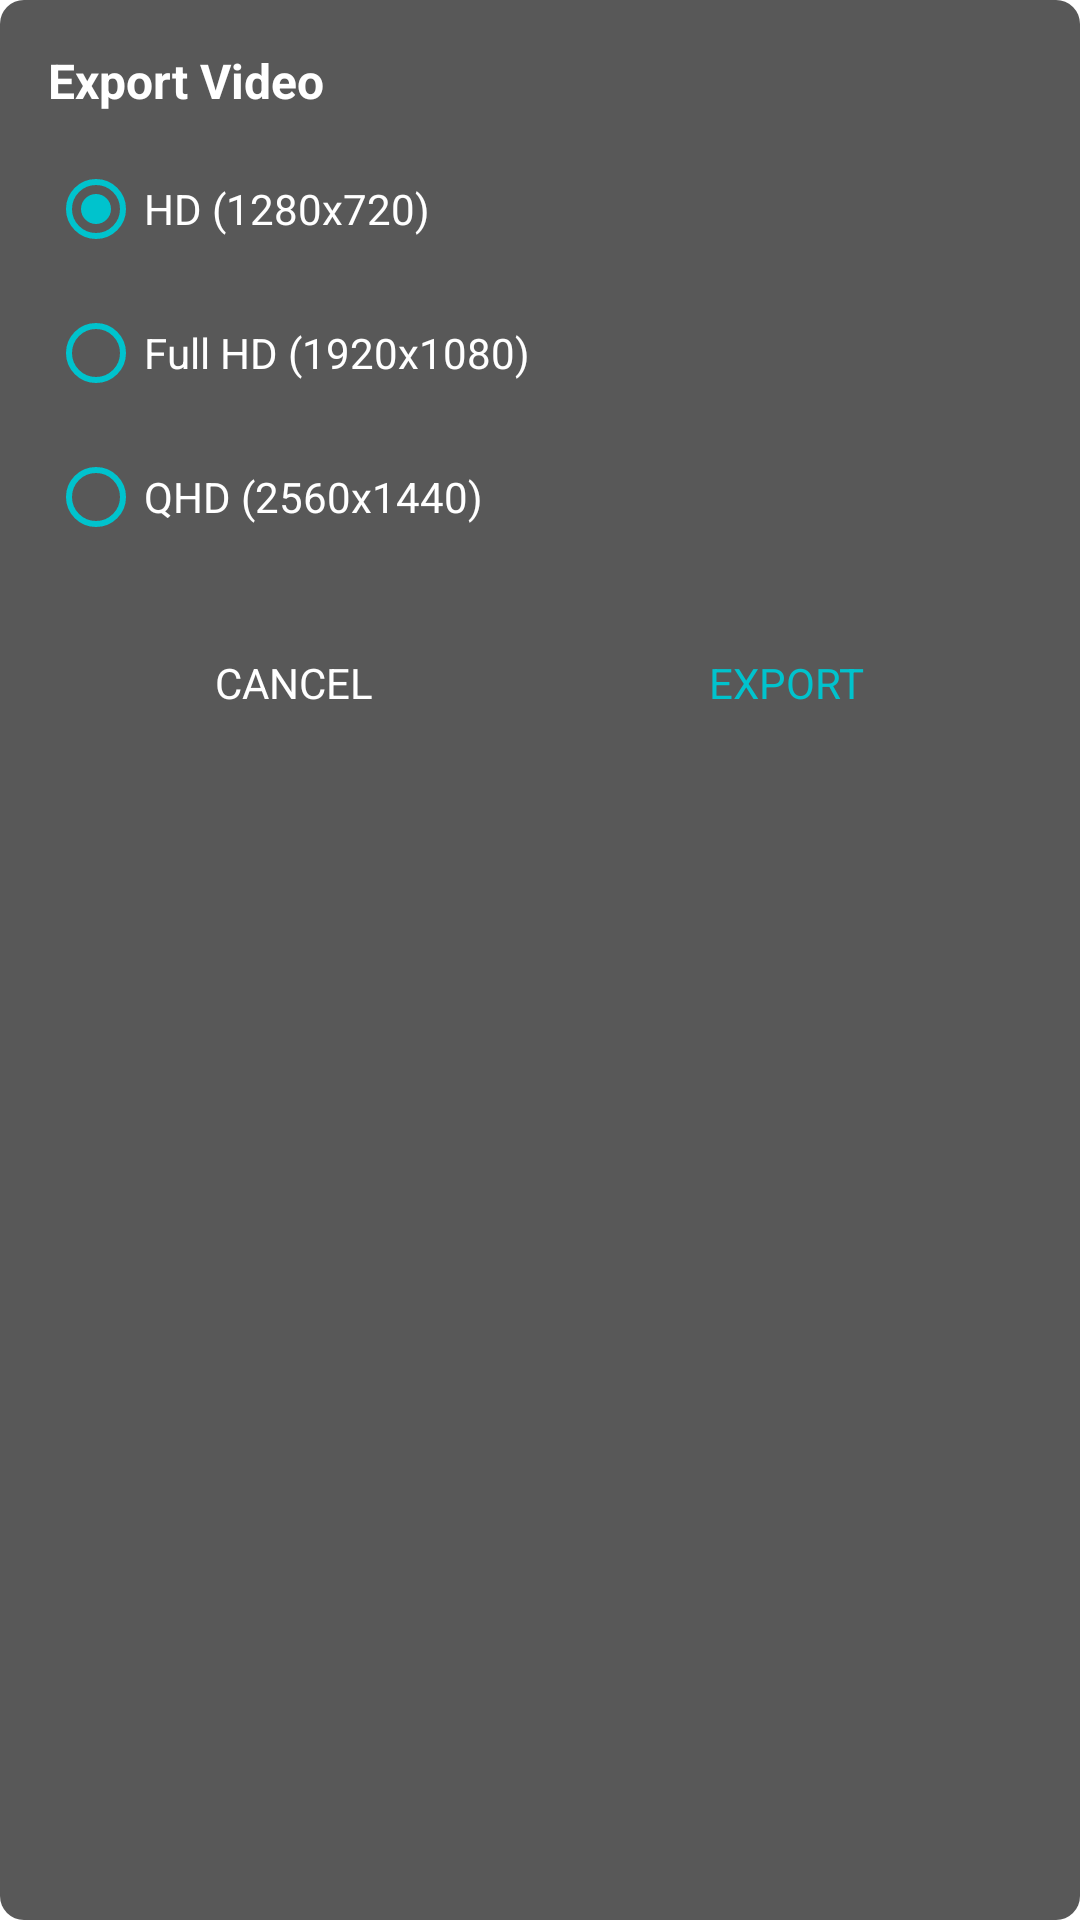

The Android layout XML behind this screen, and the referenced resources:
<!-- AndroidManifest.xml: application theme Theme.MasterEditVideo -->
<!-- res/layout/dialog_export.xml -->
<?xml version="1.0" encoding="utf-8"?>
<LinearLayout xmlns:android="http://schemas.android.com/apk/res/android"
    android:layout_width="match_parent"
    android:layout_height="wrap_content"
    android:orientation="vertical"
    android:background="@drawable/bg_dialog_export"
    android:padding="16dp">

    <TextView
        android:id="@+id/view_header"
        android:layout_width="match_parent"
        android:layout_height="wrap_content"
        android:text="@string/export_header"
        android:textColor="@color/colorWhite"
        android:textSize="16sp"
        android:textStyle="bold"
        android:paddingBottom="8dp" />

    <RadioGroup
        android:id="@+id/radio_resolution"
        android:layout_width="match_parent"
        android:layout_height="wrap_content"
        android:orientation="vertical">

        <RadioButton
            android:id="@+id/radio_hd"
            android:layout_width="match_parent"
            android:layout_height="wrap_content"
            android:text="@string/export_resolution_hd"
            android:textColor="@color/colorWhite"
            android:buttonTint="@color/colorPrimary"
            android:checked="true" />

        <RadioButton
            android:id="@+id/radio_full_hd"
            android:layout_width="match_parent"
            android:layout_height="wrap_content"
            android:text="@string/export_resolution_full_hd"
            android:textColor="@color/colorWhite"
            android:buttonTint="@color/colorPrimary" />

        <RadioButton
            android:id="@+id/radio_qhd"
            android:layout_width="match_parent"
            android:layout_height="wrap_content"
            android:text="@string/export_resolution_qhd"
            android:textColor="@color/colorWhite"
            android:buttonTint="@color/colorPrimary" />

    </RadioGroup>

    <ProgressBar
        android:id="@+id/progress_bar"
        style="?android:attr/progressBarStyleHorizontal"
        android:layout_width="match_parent"
        android:layout_height="wrap_content"
        android:layout_marginTop="12dp"
        android:max="100"
        android:progress="0"
        android:progressTint="@color/colorPrimary"
        android:progressBackgroundTint="@color/colorDark"
        android:visibility="gone" />

    <TextView
        android:id="@+id/text_progress"
        android:layout_width="match_parent"
        android:layout_height="wrap_content"
        android:gravity="center"
        android:textColor="@color/colorWhite"
        android:textSize="12sp"
        android:layout_marginTop="4dp"
        android:visibility="gone" />

    <TextView
        android:id="@+id/text_status"
        android:layout_width="match_parent"
        android:layout_height="wrap_content"
        android:gravity="center"
        android:textColor="@color/colorPrimary"
        android:textSize="14sp"
        android:layout_marginTop="12dp"
        android:visibility="gone" />

    <LinearLayout
        android:layout_width="match_parent"
        android:layout_height="wrap_content"
        android:orientation="horizontal"
        android:layout_marginTop="16dp">

        <TextView
            android:id="@+id/btn_cancel"
            android:layout_width="0dp"
            android:layout_height="44dp"
            android:layout_weight="1"
            android:gravity="center"
            android:text="@string/common_btn_cancel"
            android:textColor="@color/colorWhite"
            android:textSize="14sp"
            android:textAllCaps="true" />

        <TextView
            android:id="@+id/btn_export"
            android:layout_width="0dp"
            android:layout_height="44dp"
            android:layout_weight="1"
            android:gravity="center"
            android:text="@string/export_btn_start"
            android:textColor="@color/colorPrimary"
            android:textSize="14sp"
            android:textAllCaps="true" />

    </LinearLayout>

</LinearLayout>
<!-- resources referenced by this layout -->
<resources>
  <color name="colorDark">#757575</color>
  <color name="colorPrimary">#00C3CD</color>
  <color name="colorWhite">#FFFFFFFF</color>
  <!-- drawable bg_dialog_export (drawable) -->
  <?xml version="1.0" encoding="utf-8"?>
  <shape xmlns:android="http://schemas.android.com/apk/res/android"
      android:shape="rectangle">
      <solid android:color="#FF585858" />
      <corners android:radius="@dimen/common_app_corner_8dp" />
  </shape>
  <string name="common_btn_cancel">Cancel</string>
  <string name="export_btn_start">Export</string>
  <string name="export_header">Export Video</string>
  <string name="export_resolution_full_hd">Full HD (1920x1080)</string>
  <string name="export_resolution_hd">HD (1280x720)</string>
  <string name="export_resolution_qhd">QHD (2560x1440)</string>
  <style name="Theme.MasterEditVideo" parent="Theme.MaterialComponents.DayNight.NoActionBar">
          
          <item name="colorPrimary">@color/purple_500</item>
          <item name="colorPrimaryVariant">@color/purple_700</item>
          <item name="colorOnPrimary">@color/white</item>
          
          <item name="colorSecondary">@color/teal_200</item>
          <item name="colorSecondaryVariant">@color/teal_700</item>
          <item name="colorOnSecondary">@color/black</item>
          
          <item name="android:statusBarColor">?attr/colorPrimaryVariant</item>
          
      </style>
  <dimen name="common_app_corner_8dp">8dp</dimen>
  <color name="purple_500">#FF6200EE</color>
  <color name="purple_700">#FF3700B3</color>
  <color name="white">#FFFFFFFF</color>
  <color name="teal_200">#FF03DAC5</color>
  <color name="teal_700">#FF018786</color>
  <color name="black">#FF000000</color>
</resources>
